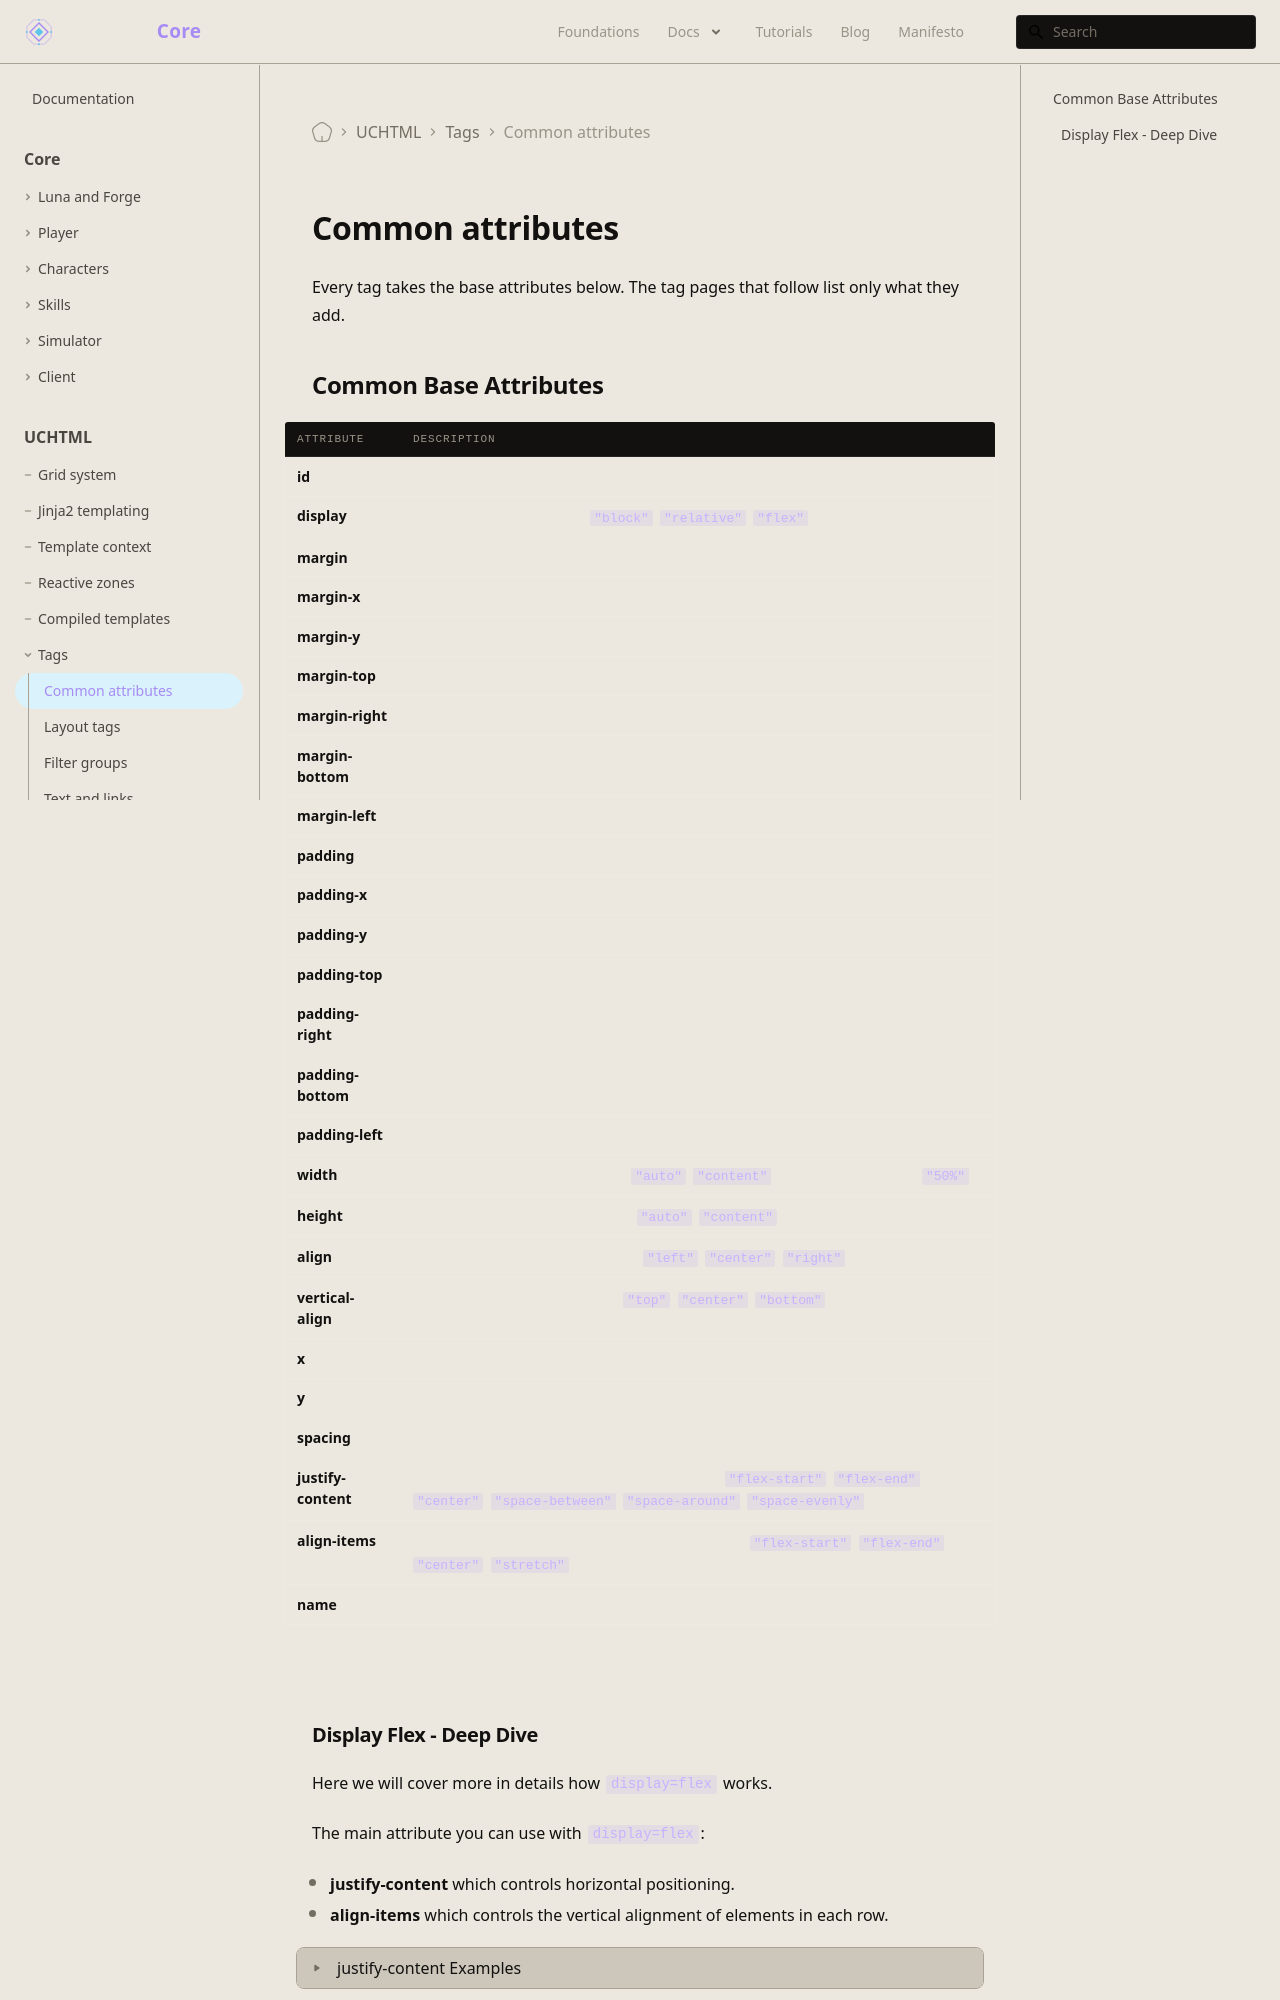

repository: universal-core/website · page: docs/uchtml/components-common/index.html · generator: docusaurus

---
title: Common attributes
description: Attributes every UCHTML tag accepts, and how display flex works.
displayed_sidebar: mainSidebar
---

# Common attributes

Every tag takes the base attributes below. The tag pages that follow list only what they add.

## Common Base Attributes

| Attribute         | Description |
|-------------------|-------------|
| **id**            | Unique identifier for anchoring. |
| **display**       | Layout mode; valid values: `"block"`, `"relative"`, `"flex"`. |
| **margin**        | Shorthand for all margins; supports CSS-like values. |
| **margin-x**      | Horizontal margins (left/right). |
| **margin-y**      | Vertical margins (top/bottom). |
| **margin-top**    | Top margin. |
| **margin-right**  | Right margin. |
| **margin-bottom** | Bottom margin. |
| **margin-left**   | Left margin. |
| **padding**       | Shorthand for all paddings; supports CSS-like values. |
| **padding-x**     | Horizontal padding (left/right). |
| **padding-y**     | Vertical padding (top/bottom). |
| **padding-top**   | Top padding. |
| **padding-right** | Right padding. |
| **padding-bottom**| Bottom padding. |
| **padding-left**  | Left padding. |
| **width**         | Element width; can be a number, `"auto"`, `"content"`, or a percentage (e.g., `"50%"`). |
| **height**        | Element height; can be a number, `"auto"`, `"content"`, or a percentage. |
| **align**         | Horizontal alignment; valid values: `"left"`, `"center"`, `"right"`. |
| **vertical-align**| Vertical alignment; valid values: `"top"`, `"center"`, `"bottom"`. |
| **x**             | X-coordinate for relative positioning. |
| **y**             | Y-coordinate for relative positioning. |
| **spacing**       | Gap between items in flex layouts (number). |
| **justify-content** | Flex layout horizontal distribution; valid values: `"flex-start"`, `"flex-end"`, `"center"`, `"space-between"`, `"space-around"`, `"space-evenly"`. |
| **align-items**   | Flex layout vertical alignment per line; valid values: `"flex-start"`, `"flex-end"`, `"center"`, `"stretch"`. |
| **name**          | Optional element name for setting window names/identifiers. |

---
